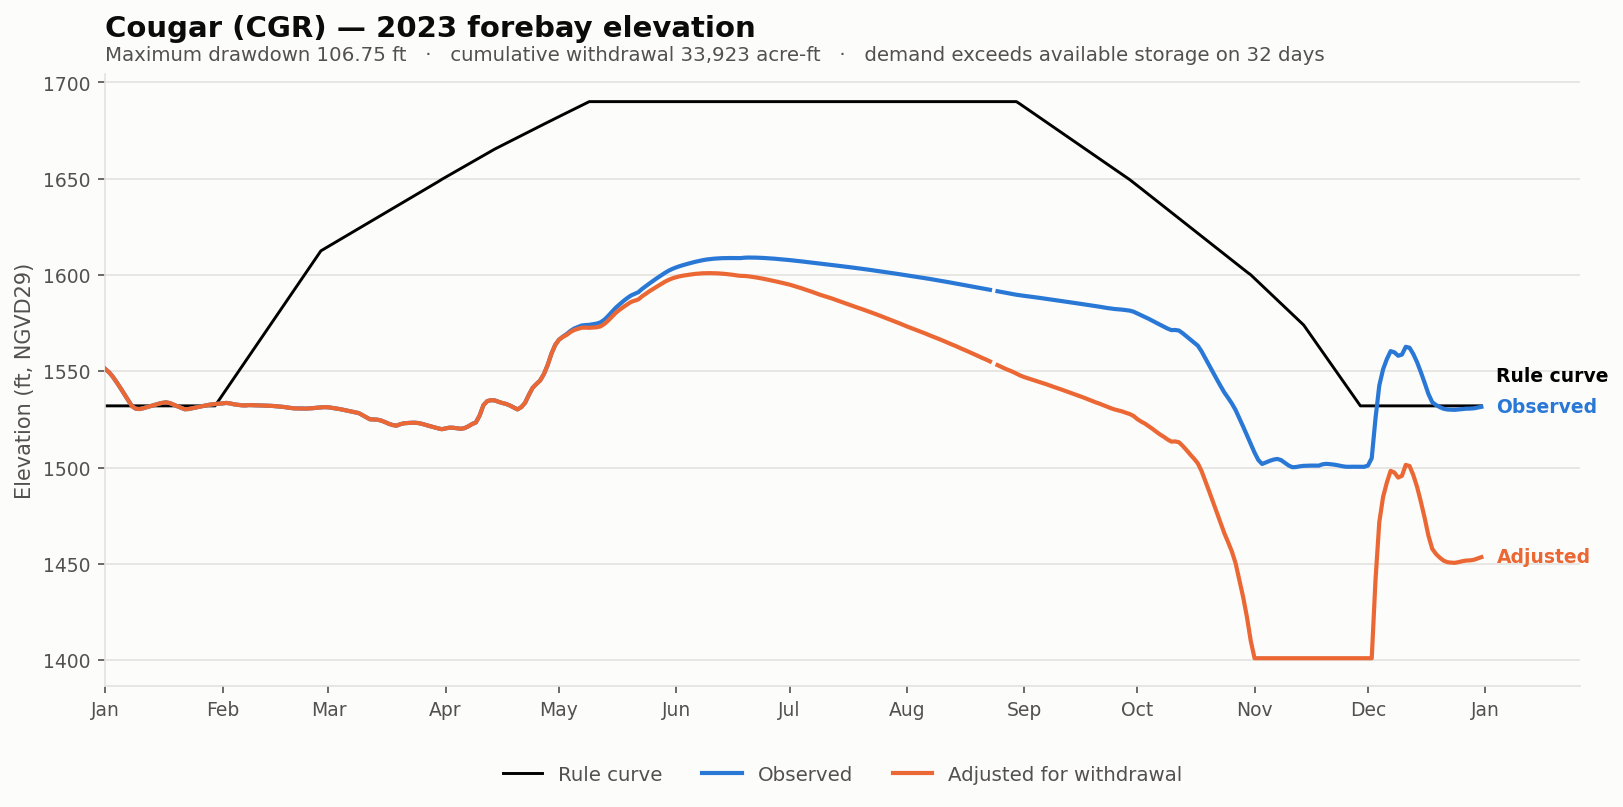

Source data for this figure (header and first rows):
date, elev_observed_ft, elev_adjusted_ft, storage_observed_af, storage_adjusted_af, demand_cfs, cumulative_withdrawal_af, elev_change_ft, at_rating_floor, elev_rule_ft
2023-01-01, 1551, 1551, 63060, 63060, 0.0, 0.0, 0.0, False, 1532
2023-01-02, 1549, 1549, 61946, 61946, 0.0, 0.0, 0.0, False, 1532
2023-01-03, 1547, 1547, 60612, 60612, 0.0, 0.0, 0.0, False, 1532
2023-01-04, 1544, 1544, 58932, 58932, 0.0, 0.0, 0.0, False, 1532
2023-01-05, 1541, 1541, 57244, 57244, 0.0, 0.0, 0.0, False, 1532
2023-01-06, 1538, 1538, 55490, 55490, 0.0, 0.0, 0.0, False, 1532
2023-01-07, 1535, 1535, 53785, 53785, 0.0, 0.0, 0.0, False, 1532
2023-01-08, 1532, 1532, 52165, 52165, 0.0, 0.0, 0.0, False, 1532
2023-01-09, 1531, 1531, 51460, 51460, 0.0, 0.0, 0.0, False, 1532
2023-01-10, 1530, 1530, 51328, 51328, 0.0, 0.0, 0.0, False, 1532
2023-01-11, 1531, 1531, 51580, 51580, 0.0, 0.0, 0.0, False, 1532
2023-01-12, 1531, 1531, 51885, 51885, 0.0, 0.0, 0.0, False, 1532
2023-01-13, 1532, 1532, 52200, 52200, 0.0, 0.0, 0.0, False, 1532
2023-01-14, 1533, 1533, 52465, 52465, 0.0, 0.0, 0.0, False, 1532
2023-01-15, 1533, 1533, 52748, 52748, 0.0, 0.0, 0.0, False, 1532
2023-01-16, 1534, 1534, 53036, 53036, 0.0, 0.0, 0.0, False, 1532
2023-01-17, 1534, 1534, 53210, 53210, 0.0, 0.0, 0.0, False, 1532
2023-01-18, 1534, 1534, 53000, 53000, 0.0, 0.0, 0.0, False, 1532
2023-01-19, 1533, 1533, 52530, 52530, 0.0, 0.0, 0.0, False, 1532
2023-01-20, 1532, 1532, 52120, 52120, 0.0, 0.0, 0.0, False, 1532
2023-01-21, 1531, 1531, 51725, 51725, 0.0, 0.0, 0.0, False, 1532
2023-01-22, 1530, 1530, 51262, 51262, 0.0, 0.0, 0.0, False, 1532
2023-01-23, 1530, 1530, 51340, 51340, 0.0, 0.0, 0.0, False, 1532
2023-01-24, 1531, 1531, 51586, 51586, 0.0, 0.0, 0.0, False, 1532
2023-01-25, 1531, 1531, 51795, 51795, 0.0, 0.0, 0.0, False, 1532
2023-01-26, 1532, 1532, 52020, 52020, 0.0, 0.0, 0.0, False, 1532
2023-01-27, 1532, 1532, 52245, 52245, 0.0, 0.0, 0.0, False, 1532
2023-01-28, 1532, 1532, 52415, 52415, 0.0, 0.0, 0.0, False, 1532
2023-01-29, 1533, 1533, 52575, 52575, 0.0, 0.0, 0.0, False, 1532
2023-01-30, 1533, 1533, 52685, 52685, 0.0, 0.0, 0.0, False, 1532
2023-01-31, 1533, 1533, 52808, 52808, 0.0, 0.0, 0.0, False, 1535
2023-02-01, 1533, 1533, 52892, 52892, 0.0, 0.0, 0.0, False, 1538
2023-02-02, 1534, 1534, 53036, 53036, 0.0, 0.0, 0.0, False, 1541
2023-02-03, 1533, 1533, 52880, 52880, 0.0, 0.0, 0.0, False, 1544
2023-02-04, 1533, 1533, 52620, 52620, 0.0, 0.0, 0.0, False, 1546
2023-02-05, 1533, 1533, 52490, 52490, 0.0, 0.0, 0.0, False, 1549
2023-02-06, 1532, 1532, 52365, 52365, 0.0, 0.0, 0.0, False, 1552
2023-02-07, 1532, 1532, 52320, 52320, 0.0, 0.0, 0.0, False, 1555
2023-02-08, 1532, 1532, 52415, 52415, 0.0, 0.0, 0.0, False, 1558
2023-02-09, 1532, 1532, 52385, 52385, 0.0, 0.0, 0.0, False, 1561
2023-02-10, 1532, 1532, 52355, 52355, 0.0, 0.0, 0.0, False, 1564
2023-02-11, 1532, 1532, 52335, 52335, 0.0, 0.0, 0.0, False, 1567
2023-02-12, 1532, 1532, 52270, 52270, 0.0, 0.0, 0.0, False, 1569
2023-02-13, 1532, 1532, 52255, 52255, 0.0, 0.0, 0.0, False, 1572
2023-02-14, 1532, 1532, 52215, 52215, 0.0, 0.0, 0.0, False, 1575
2023-02-15, 1532, 1532, 52130, 52130, 0.0, 0.0, 0.0, False, 1578
2023-02-16, 1532, 1532, 52045, 52045, 0.0, 0.0, 0.0, False, 1581
2023-02-17, 1532, 1532, 51950, 51950, 0.0, 0.0, 0.0, False, 1584
2023-02-18, 1531, 1531, 51800, 51800, 0.0, 0.0, 0.0, False, 1587
2023-02-19, 1531, 1531, 51670, 51670, 0.0, 0.0, 0.0, False, 1590
2023-02-20, 1531, 1531, 51532, 51532, 0.0, 0.0, 0.0, False, 1592
2023-02-21, 1531, 1531, 51526, 51526, 0.0, 0.0, 0.0, False, 1595
2023-02-22, 1531, 1531, 51496, 51496, 0.0, 0.0, 0.0, False, 1598
2023-02-23, 1531, 1531, 51466, 51466, 0.0, 0.0, 0.0, False, 1601
2023-02-24, 1531, 1531, 51544, 51544, 0.0, 0.0, 0.0, False, 1604
2023-02-25, 1531, 1531, 51610, 51610, 0.0, 0.0, 0.0, False, 1607
2023-02-26, 1531, 1531, 51740, 51740, 0.0, 0.0, 0.0, False, 1610
2023-02-27, 1531, 1531, 51820, 51820, 0.0, 0.0, 0.0, False, 1613
2023-02-28, 1531, 1531, 51880, 51880, 0.0, 0.0, 0.0, False, 1614
2023-03-01, 1531, 1531, 51840, 51840, 0.0, 0.0, 0.0, False, 1615
... 305 more rows
